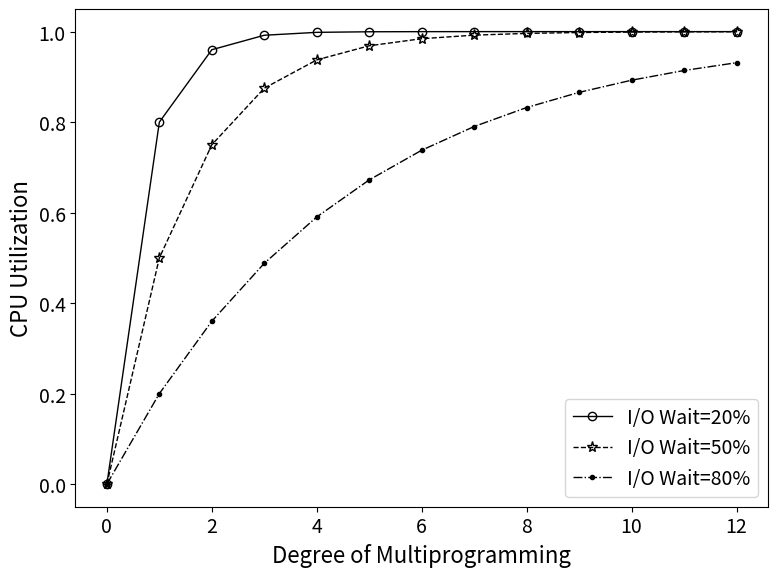

Python code for this plot:
import numpy as np
import os
from matplotlib import pyplot as plt

def compute_cpu_utilization(io_waits, process_numbers):
    utilization = [];
    for w in io_waits:
        utilization.append(1 - w**process_numbers)
    return np.array(utilization)

def setup_font_sizes():
    SMALL_SIZE = 14
    MEDIUM_SIZE = 16
    BIG_SIZE = 20
    plt.rc('font', size=SMALL_SIZE)          # controls default text sizes
    plt.rc('axes', titlesize=SMALL_SIZE)     # fontsize of the axes title
    plt.rc('axes', labelsize=MEDIUM_SIZE)    # fontsize of the x and y labels

    plt.rc('xtick', labelsize=SMALL_SIZE)    # fontsize of the tick labels
    plt.rc('ytick', labelsize=SMALL_SIZE)    # fontsize of the tick labels
    plt.rc('legend', fontsize=SMALL_SIZE)    # legend fontsize
    plt.rc('figure', titlesize=BIG_SIZE)     # fontsize of the figure title

def save_graph(graph_fn):
    figure_dir = 'figures'
    try:
        os.makedirs(figure_dir)
    except:
        pass
    plt.savefig(os.path.join(figure_dir, graph_fn + '.pdf'))
    plt.savefig(os.path.join(figure_dir, graph_fn + '.pdf'))
    
def plot_graph(utilization, io_waits, process_numbers, graph_fn):
    setup_font_sizes()
    _, ax = plt.subplots(figsize=(8, 6))
    linestyles = ['-', '--', '-.']
    linewidths = [1, 1, 1]
    colors = ['k', 'k', 'k']
    markers = ['o', '*', '.']
    markersizes = [6, 8, 6]
    markerfacecolors = ['none', 'none', 'k']
    legends = []
    for io_wait,row,style,color,width,marker,size,facecolor in zip(io_waits, utilization, linestyles, colors, linewidths, markers, markersizes, markerfacecolors):
        ax.plot(process_numbers, row, linestyle=style, color=color, linewidth=width, marker=marker, markersize=size, markerfacecolor=facecolor)
        legends.append('I/O Wait={0:2d}%'.format(int(io_wait*100)))
    ax.legend(legends)
    ax.set_xlabel('Degree of Multiprogramming')
    ax.set_ylabel('CPU Utilization')
    plt.tight_layout()
    save_graph(graph_fn)
    plt.show()

if __name__ == '__main__':
    io_waits = np.array([0.2, 0.5, 0.8])
    process_numbers = np.array(range(0, 13))
    utilization = compute_cpu_utilization(io_waits, process_numbers)
    plot_graph(utilization, io_waits, process_numbers, 'multiprogramming')
    